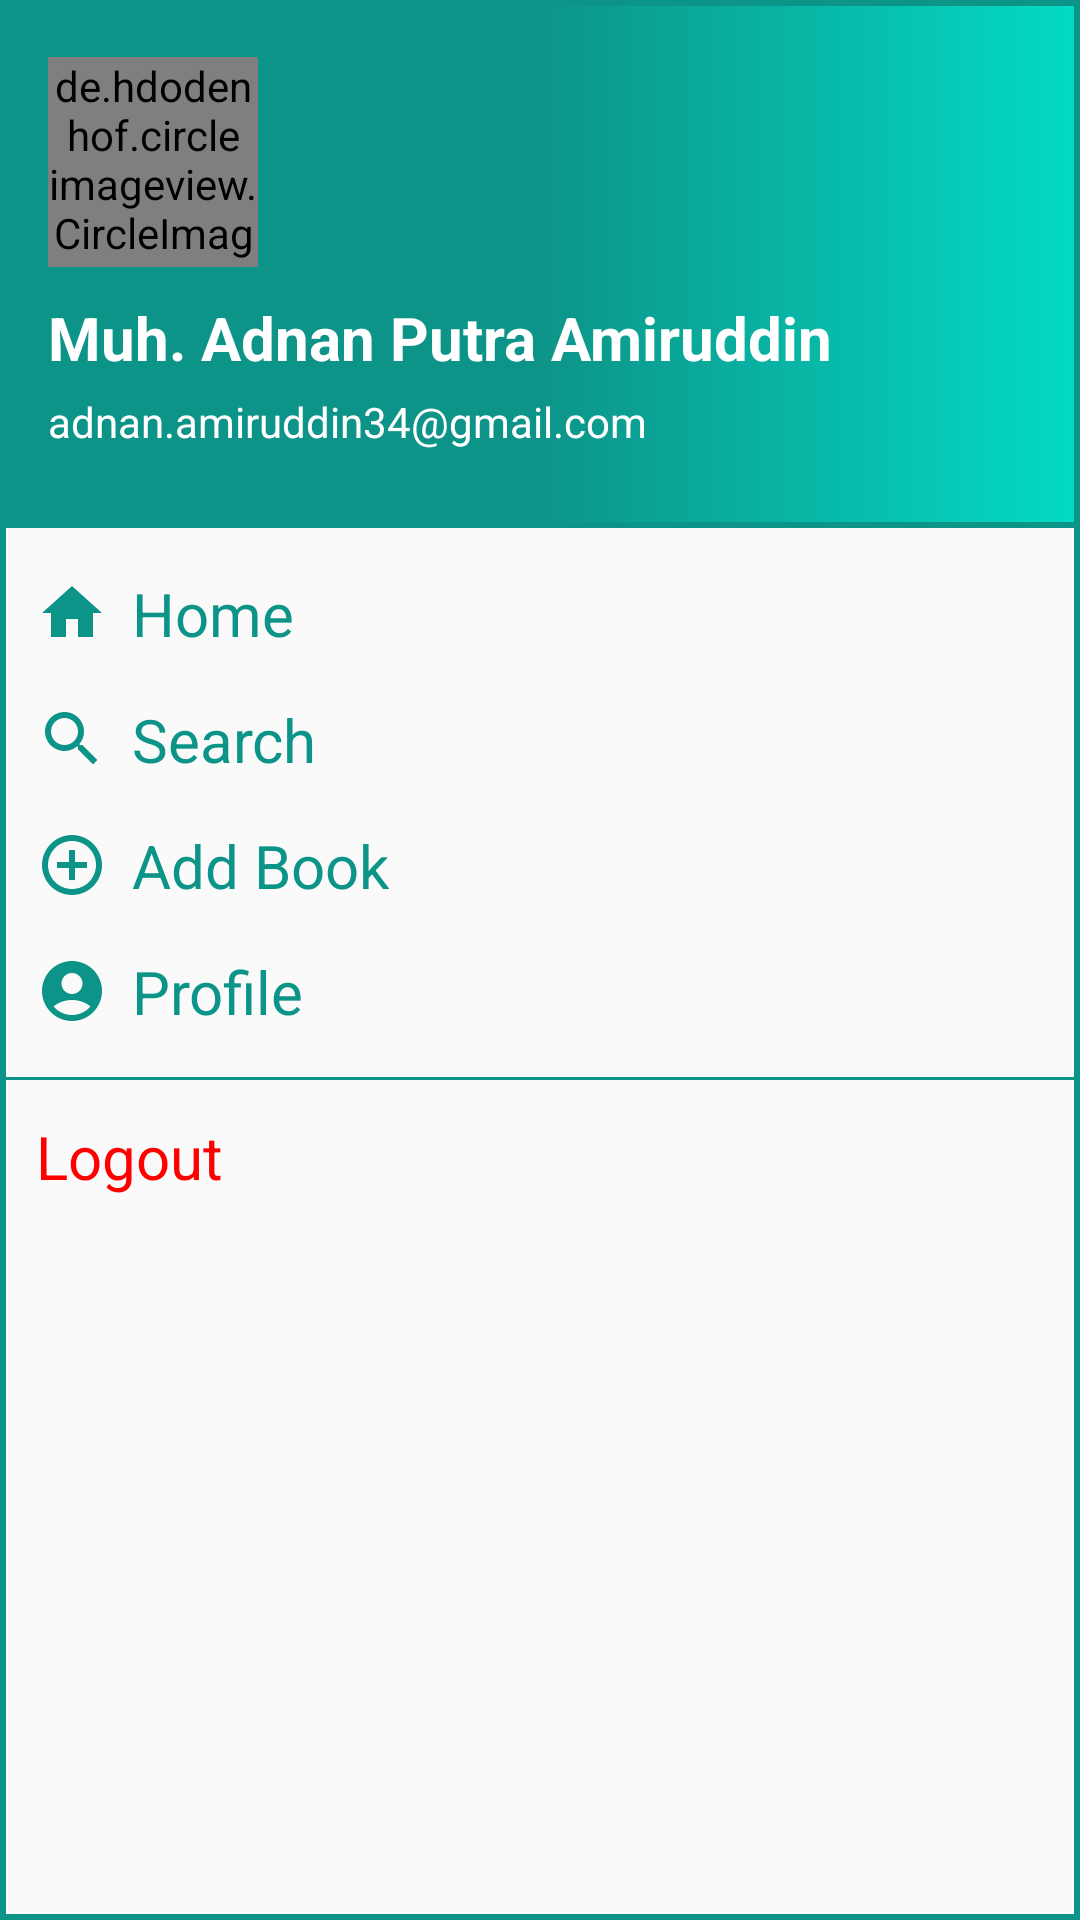

Here is an Android app screen rendered from its layout file. Give the layout XML and the strings, colors and styles it references.
<!-- AndroidManifest.xml: application theme Theme.BookshelfApplication -->
<!-- res/layout/nav_drawer.xml -->
<?xml version="1.0" encoding="utf-8"?>
<LinearLayout xmlns:android="http://schemas.android.com/apk/res/android"
    android:layout_width="match_parent"
    android:layout_height="match_parent"
    android:background="@drawable/drawer_border"
    android:orientation="vertical">

    <LinearLayout
        android:layout_width="match_parent"
        android:layout_height="176dp"
        android:background="@drawable/header_background"
        android:gravity="bottom"
        android:orientation="vertical"
        android:padding="16dp"
        android:theme="@style/ThemeOverlay.AppCompat.Dark">

        <de.hdodenhof.circleimageview.CircleImageView
            android:layout_width="70dp"
            android:layout_height="70dp"
            android:src="@drawable/logo_noxpark" />

        <TextView
            android:layout_width="wrap_content"
            android:layout_height="wrap_content"
            android:layout_marginTop="10dp"
            android:text="Muh. Adnan Putra Amiruddin"
            android:textColor="@color/white"
            android:textSize="20dp"
            android:textStyle="bold" />

        <TextView
            android:layout_width="wrap_content"
            android:layout_height="wrap_content"
            android:layout_marginTop="5dp"
            android:layout_marginBottom="10dp"
            android:text="adnan.amiruddin34@gmail.com"
            android:textColor="@color/white"
            android:textSize="14dp" />

    </LinearLayout>

    <LinearLayout
        android:id="@+id/navHome"
        android:layout_width="wrap_content"
        android:layout_height="wrap_content"
        android:layout_marginStart="12dp"
        android:layout_marginTop="15dp"
        android:orientation="horizontal">

        <TextView
            android:layout_width="wrap_content"
            android:layout_height="wrap_content"
            android:drawableLeft="@drawable/baseline_home_24"
            android:drawablePadding="8dp"
            android:text="Home"
            android:textColor="@color/teal"
            android:textSize="20dp" />
    </LinearLayout>

    <LinearLayout
        android:id="@+id/navSearch"
        android:layout_width="wrap_content"
        android:layout_height="wrap_content"
        android:layout_marginStart="12dp"
        android:layout_marginTop="15dp"
        android:orientation="horizontal">

        <TextView
            android:layout_width="wrap_content"
            android:layout_height="wrap_content"
            android:drawableLeft="@drawable/baseline_search_24"
            android:drawablePadding="8dp"
            android:text="Search"
            android:textColor="@color/teal"
            android:textSize="20dp" />
    </LinearLayout>

    <LinearLayout
        android:id="@+id/navAddBook"
        android:layout_width="wrap_content"
        android:layout_height="wrap_content"
        android:layout_marginStart="12dp"
        android:layout_marginTop="15dp"
        android:orientation="horizontal">

        <TextView
            android:layout_width="wrap_content"
            android:layout_height="wrap_content"
            android:drawableLeft="@drawable/baseline_add_circle_outline_24"
            android:drawablePadding="8dp"
            android:text="Add Book"
            android:textColor="@color/teal"
            android:textSize="20dp" />
    </LinearLayout>

    <LinearLayout
        android:id="@+id/navProfile"
        android:layout_width="wrap_content"
        android:layout_height="wrap_content"
        android:layout_marginStart="12dp"
        android:layout_marginTop="15dp"
        android:orientation="horizontal">

        <TextView
            android:layout_width="wrap_content"
            android:layout_height="wrap_content"
            android:drawableLeft="@drawable/baseline_account_circle_24"
            android:drawablePadding="8dp"
            android:text="Profile"
            android:textColor="@color/teal"
            android:textSize="20dp" />
    </LinearLayout>

    <View
        android:layout_width="match_parent"
        android:layout_height="1dp"
        android:layout_marginTop="15dp"
        android:background="@color/teal" />

    <LinearLayout
        android:id="@+id/navLogout"
        android:layout_width="wrap_content"
        android:layout_height="wrap_content"
        android:layout_marginStart="12dp"
        android:layout_marginTop="12dp"
        android:orientation="horizontal">

        <TextView
            android:layout_width="wrap_content"
            android:layout_height="wrap_content"
            android:drawableLeft="@drawable/baseline_exit_to_app_24"
            android:drawablePadding="8dp"
            android:text="Logout"
            android:textColor="#FF0000"
            android:textSize="20dp" />
    </LinearLayout>

</LinearLayout>
<!-- resources referenced by this layout -->
<resources>
  <color name="teal">#0D9488</color>
  <color name="white">#FFFFFFFF</color>
  <!-- drawable baseline_account_circle_24 (drawable) -->
  <vector xmlns:android="http://schemas.android.com/apk/res/android" android:height="24dp" android:tint="#0D9488" android:viewportHeight="24" android:viewportWidth="24" android:width="24dp">
        
      <path android:fillColor="@android:color/white" android:pathData="M12,2C6.48,2 2,6.48 2,12s4.48,10 10,10s10,-4.48 10,-10S17.52,2 12,2zM12,6c1.93,0 3.5,1.57 3.5,3.5S13.93,13 12,13s-3.5,-1.57 -3.5,-3.5S10.07,6 12,6zM12,20c-2.03,0 -4.43,-0.82 -6.14,-2.88C7.55,15.8 9.68,15 12,15s4.45,0.8 6.14,2.12C16.43,19.18 14.03,20 12,20z"/>
      
  </vector>
  <!-- drawable baseline_add_circle_outline_24 (drawable) -->
  <vector xmlns:android="http://schemas.android.com/apk/res/android" android:height="24dp" android:tint="#0D9488" android:viewportHeight="24" android:viewportWidth="24" android:width="24dp">
        
      <path android:fillColor="@android:color/white" android:pathData="M13,7h-2v4L7,11v2h4v4h2v-4h4v-2h-4L13,7zM12,2C6.48,2 2,6.48 2,12s4.48,10 10,10 10,-4.48 10,-10S17.52,2 12,2zM12,20c-4.41,0 -8,-3.59 -8,-8s3.59,-8 8,-8 8,3.59 8,8 -3.59,8 -8,8z"/>
      
  </vector>
  <!-- drawable baseline_home_24 (drawable) -->
  <vector xmlns:android="http://schemas.android.com/apk/res/android" android:height="24dp" android:tint="#0D9488" android:viewportHeight="24" android:viewportWidth="24" android:width="24dp">
        
      <path android:fillColor="@android:color/white" android:pathData="M10,20v-6h4v6h5v-8h3L12,3 2,12h3v8z"/>
      
  </vector>
  <!-- drawable baseline_search_24 (drawable) -->
  <vector xmlns:android="http://schemas.android.com/apk/res/android" android:height="24dp" android:tint="#0D9488" android:viewportHeight="24" android:viewportWidth="24" android:width="24dp">
        
      <path android:fillColor="@android:color/white" android:pathData="M15.5,14h-0.79l-0.28,-0.27C15.41,12.59 16,11.11 16,9.5 16,5.91 13.09,3 9.5,3S3,5.91 3,9.5 5.91,16 9.5,16c1.61,0 3.09,-0.59 4.23,-1.57l0.27,0.28v0.79l5,4.99L20.49,19l-4.99,-5zM9.5,14C7.01,14 5,11.99 5,9.5S7.01,5 9.5,5 14,7.01 14,9.5 11.99,14 9.5,14z"/>
      
  </vector>
  <!-- drawable drawer_border (drawable) -->
  <?xml version="1.0" encoding="utf-8"?>
  <shape xmlns:android="http://schemas.android.com/apk/res/android">
  
      <stroke
          android:width="2dp"
          android:color="@color/teal" />
  
  </shape>
  <!-- drawable header_background (drawable) -->
  <?xml version="1.0" encoding="utf-8"?>
  <shape xmlns:android="http://schemas.android.com/apk/res/android">
  
      <gradient
          android:centerColor="@color/teal"
          android:endColor="@color/light_teal"
          android:startColor="@color/teal" />
      <stroke
          android:width="2dp"
          android:color="@color/teal" />
  
  </shape>
  <!-- drawable logo_noxpark: jpeg bitmap (drawable, 143511 bytes) -->
  <style name="Theme.BookshelfApplication" parent="Base.Theme.BookshelfApplication" />
  <color name="light_teal">#FF03DAC5</color>
  <style name="Base.Theme.BookshelfApplication" parent="Theme.AppCompat.DayNight.NoActionBar">
          
          
      </style>
</resources>
